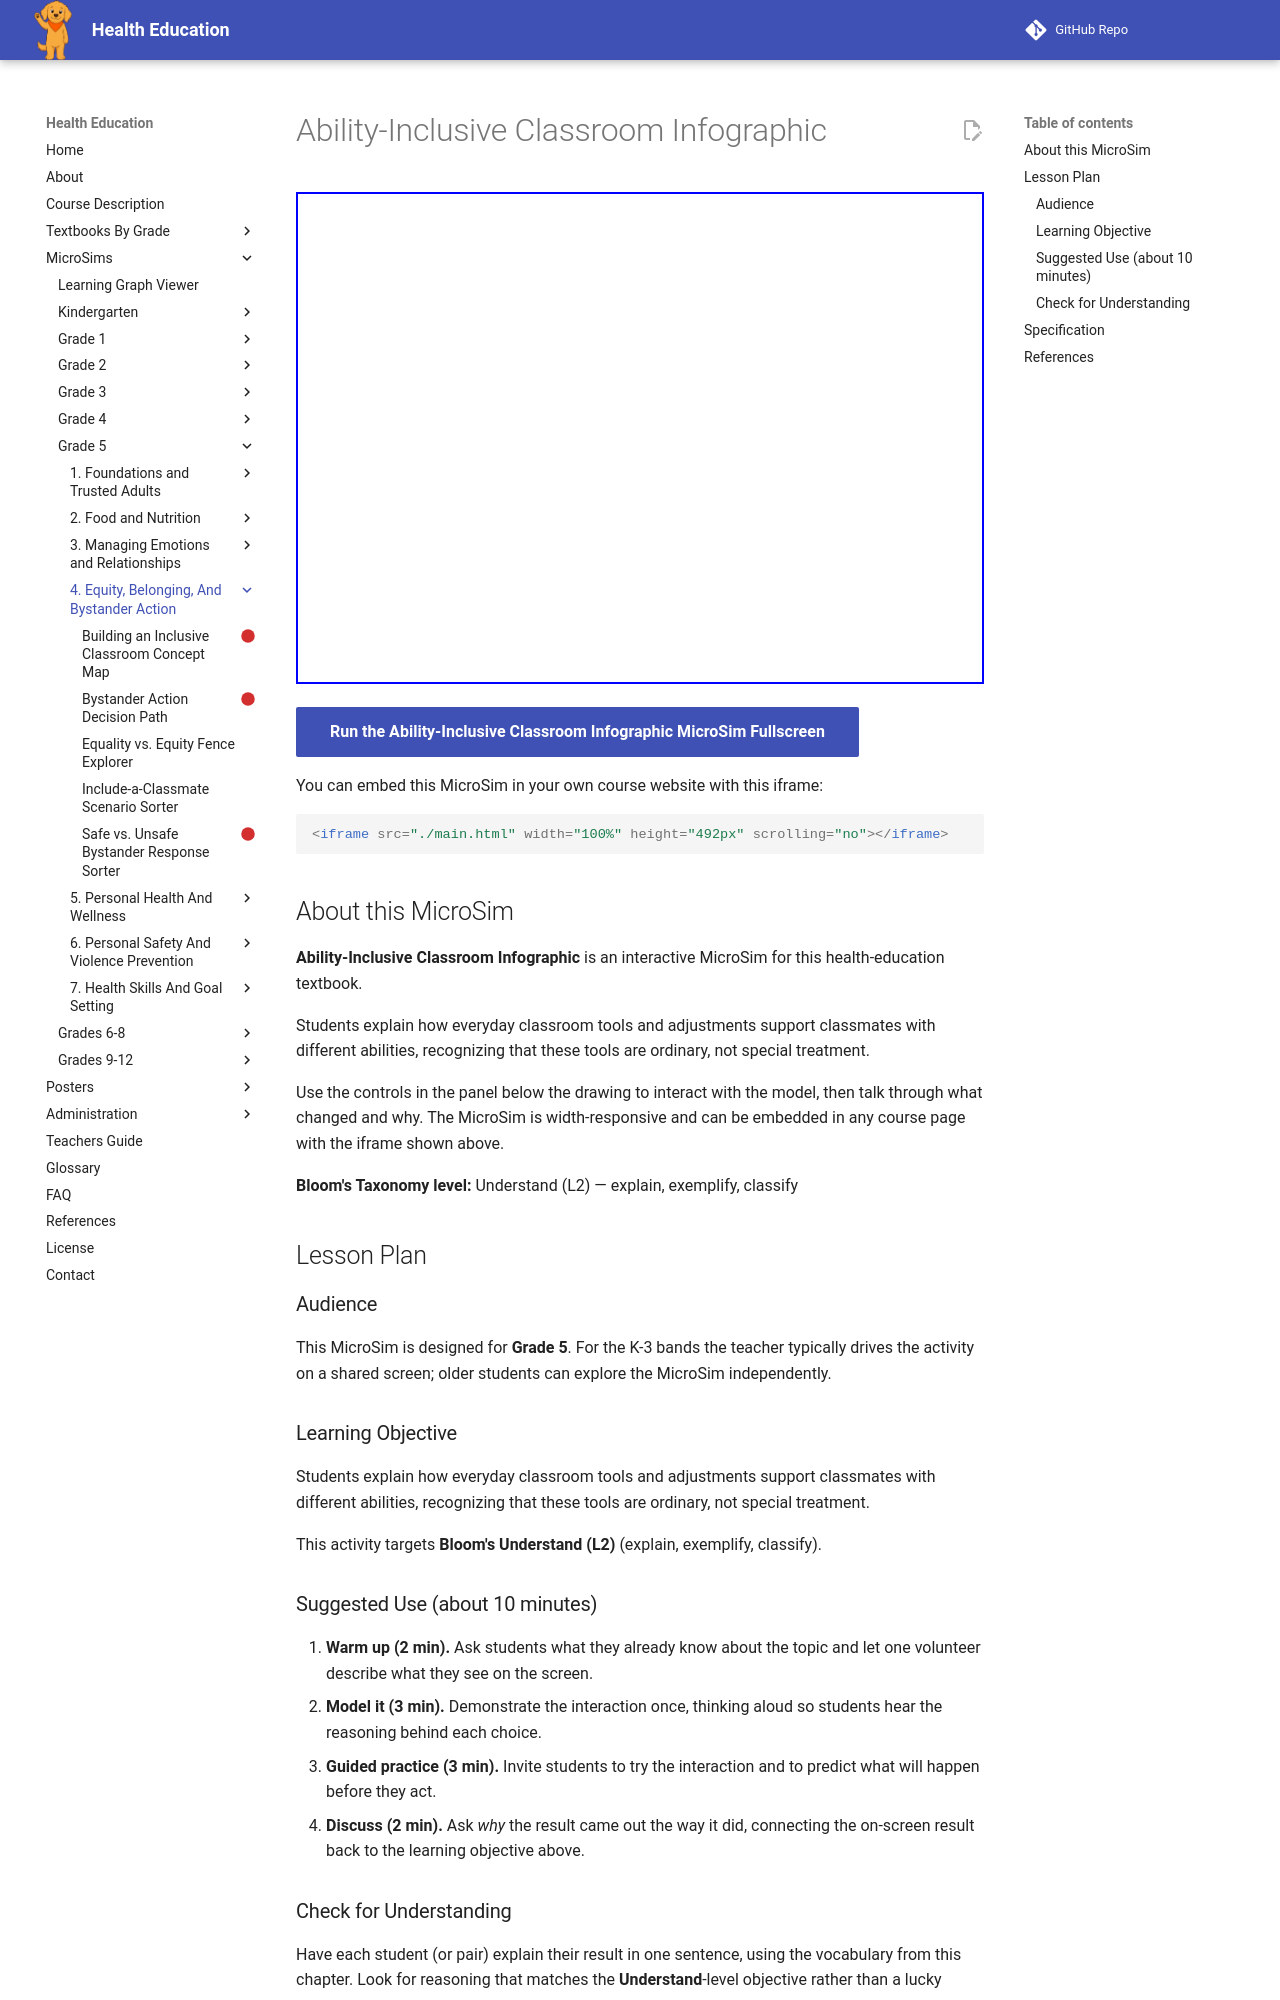

repository: dmccreary/health-education · page: sims/ability-inclusive-classroom-infographic/index.html · generator: mkdocs

---
title: Ability-Inclusive Classroom Infographic
description: Students explain how everyday classroom tools and adjustments support classmates with different abilities, recognizing that these tools are ordinary, not special treatment.
image: /sims/ability-inclusive-classroom-infographic/ability-inclusive-classroom-infographic.png
og:image: /sims/ability-inclusive-classroom-infographic/ability-inclusive-classroom-infographic.png
twitter:image: /sims/ability-inclusive-classroom-infographic/ability-inclusive-classroom-infographic.png
social:
   cards: false
library: p5.js
bloom_level: Understand (L2)
grade_band: Grade 5
---

# Ability-Inclusive Classroom Infographic

<iframe src="main.html" width="100%" height="492px" scrolling="no"></iframe>

[Run the Ability-Inclusive Classroom Infographic MicroSim Fullscreen](main.html){ .md-button .md-button--primary }

You can embed this MicroSim in your own course website with this iframe:

```html
<iframe src="./main.html" width="100%" height="492px" scrolling="no"></iframe>
```

## About this MicroSim

**Ability-Inclusive Classroom Infographic** is an interactive MicroSim for this health-education textbook.

Students explain how everyday classroom tools and adjustments support classmates with different abilities, recognizing that these tools are ordinary, not special treatment.

Use the controls in the panel below the drawing to interact with the model, then talk through what changed and why. The MicroSim is width-responsive and can be embedded in any course page with the iframe shown above.

**Bloom's Taxonomy level:** Understand (L2) — explain, exemplify, classify

## Lesson Plan

### Audience

This MicroSim is designed for **Grade 5**. For the K-3 bands the teacher
typically drives the activity on a shared screen; older students can explore
the MicroSim independently.

### Learning Objective

Students explain how everyday classroom tools and adjustments support classmates with different abilities, recognizing that these tools are ordinary, not special treatment.

This activity targets **Bloom's Understand (L2)** (explain, exemplify, classify).

### Suggested Use (about 10 minutes)

1. **Warm up (2 min).** Ask students what they already know about the topic
   and let one volunteer describe what they see on the screen.
2. **Model it (3 min).** Demonstrate the interaction once, thinking aloud so
   students hear the reasoning behind each choice.
3. **Guided practice (3 min).** Invite students to try the interaction and to
   predict what will happen before they act.
4. **Discuss (2 min).** Ask *why* the result came out the way it did, connecting
   the on-screen result back to the learning objective above.

### Check for Understanding

Have each student (or pair) explain their result in one sentence, using the
vocabulary from this chapter. Look for reasoning that matches the
**Understand**-level objective rather than a lucky guess.
